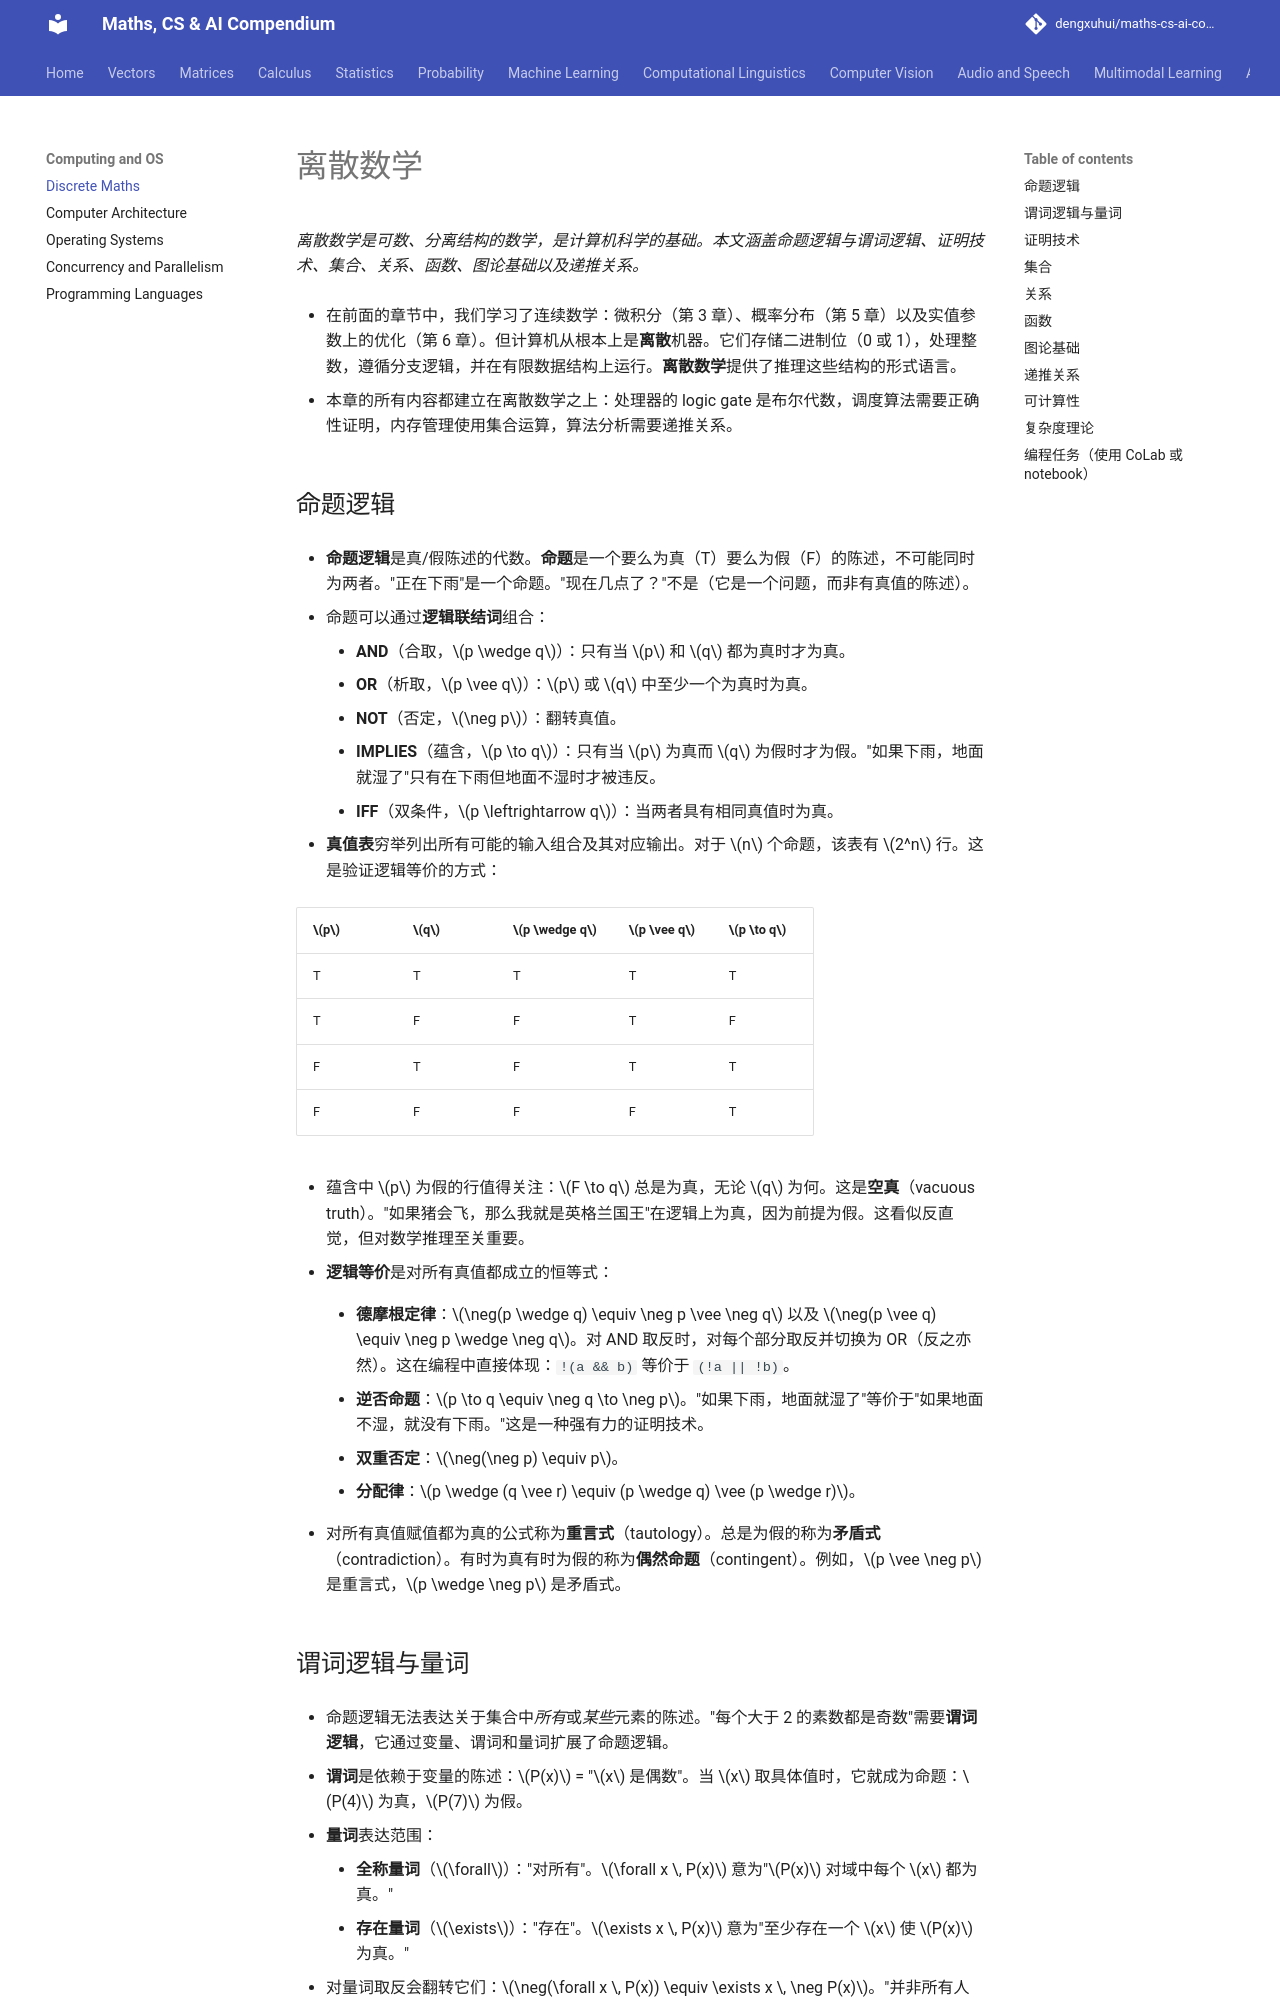

repository: dengxuhui/maths-cs-ai-compendium_CN · page: chapter 13: computing and OS/01. discrete maths/index.html · generator: mkdocs

# 离散数学

*离散数学是可数、分离结构的数学，是计算机科学的基础。本文涵盖命题逻辑与谓词逻辑、证明技术、集合、关系、函数、图论基础以及递推关系。*

- 在前面的章节中，我们学习了连续数学：微积分（第 3 章）、概率分布（第 5 章）以及实值参数上的优化（第 6 章）。但计算机从根本上是**离散**机器。它们存储二进制位（0 或 1），处理整数，遵循分支逻辑，并在有限数据结构上运行。**离散数学**提供了推理这些结构的形式语言。

- 本章的所有内容都建立在离散数学之上：处理器的 logic gate 是布尔代数，调度算法需要正确性证明，内存管理使用集合运算，算法分析需要递推关系。

## 命题逻辑

- **命题逻辑**是真/假陈述的代数。**命题**是一个要么为真（T）要么为假（F）的陈述，不可能同时为两者。"正在下雨"是一个命题。"现在几点了？"不是（它是一个问题，而非有真值的陈述）。

- 命题可以通过**逻辑联结词**组合：

    - **AND**（合取，$p \wedge q$）：只有当 $p$ 和 $q$ 都为真时才为真。
    - **OR**（析取，$p \vee q$）：$p$ 或 $q$ 中至少一个为真时为真。
    - **NOT**（否定，$\neg p$）：翻转真值。
    - **IMPLIES**（蕴含，$p \to q$）：只有当 $p$ 为真而 $q$ 为假时才为假。"如果下雨，地面就湿了"只有在下雨但地面不湿时才被违反。
    - **IFF**（双条件，$p \leftrightarrow q$）：当两者具有相同真值时为真。

- **真值表**穷举列出所有可能的输入组合及其对应输出。对于 $n$ 个命题，该表有 $2^n$ 行。这是验证逻辑等价的方式：

| $p$ | $q$ | $p \wedge q$ | $p \vee q$ | $p \to q$ |
|-----|-----|--------------|------------|-----------|
| T | T | T | T | T |
| T | F | F | T | F |
| F | T | F | T | T |
| F | F | F | F | T |

- 蕴含中 $p$ 为假的行值得关注：$F \to q$ 总是为真，无论 $q$ 为何。这是**空真**（vacuous truth）。"如果猪会飞，那么我就是英格兰国王"在逻辑上为真，因为前提为假。这看似反直觉，但对数学推理至关重要。

- **逻辑等价**是对所有真值都成立的恒等式：

    - **德摩根定律**：$\neg(p \wedge q) \equiv \neg p \vee \neg q$ 以及 $\neg(p \vee q) \equiv \neg p \wedge \neg q$。对 AND 取反时，对每个部分取反并切换为 OR（反之亦然）。这在编程中直接体现：`!(a && b)` 等价于 `(!a || !b)`。

    - **逆否命题**：$p \to q \equiv \neg q \to \neg p$。"如果下雨，地面就湿了"等价于"如果地面不湿，就没有下雨。"这是一种强有力的证明技术。

    - **双重否定**：$\neg(\neg p) \equiv p$。

    - **分配律**：$p \wedge (q \vee r) \equiv (p \wedge q) \vee (p \wedge r)$。

- 对所有真值赋值都为真的公式称为**重言式**（tautology）。总是为假的称为**矛盾式**（contradiction）。有时为真有时为假的称为**偶然命题**（contingent）。例如，$p \vee \neg p$ 是重言式，$p \wedge \neg p$ 是矛盾式。
